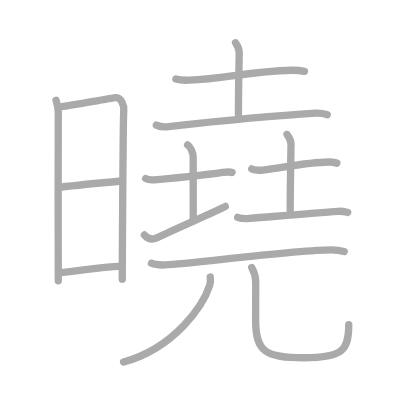
t = 0.00 s
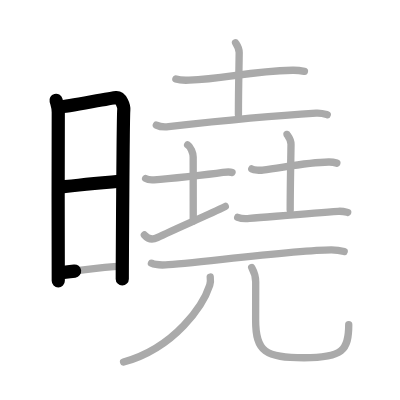
t = 3.25 s
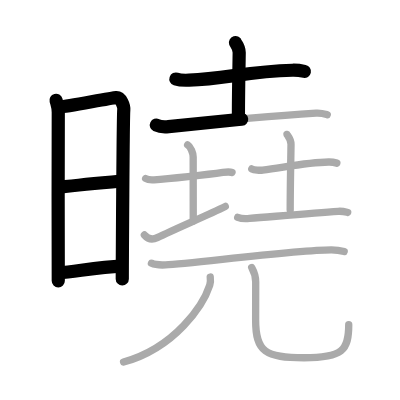
t = 6.50 s
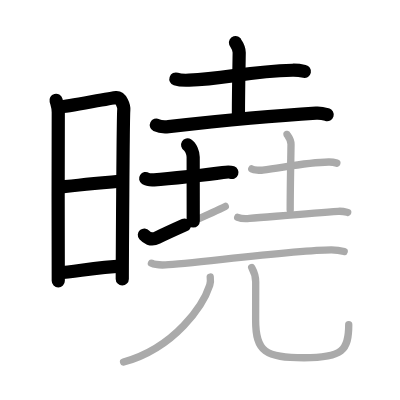
t = 9.50 s
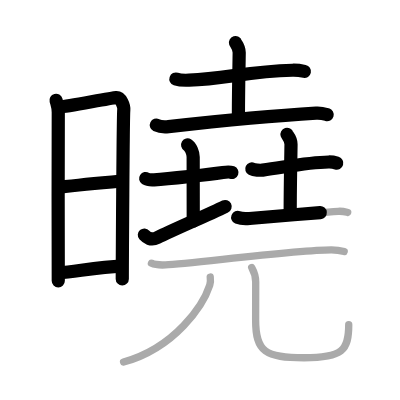
t = 12.75 s
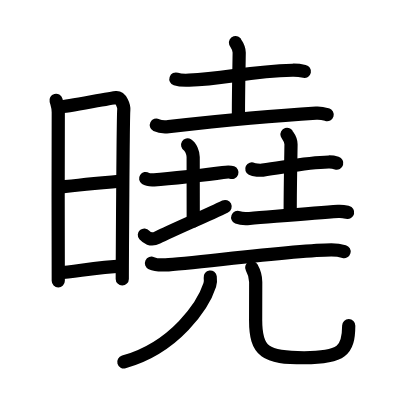
t = 16.00 s

The animated SVG that drew these frames (rendered in a browser with its animation timeline set to each time). Animation: 16 SMIL elements (animate=16); one cycle of 16.00 s.

<?xml version="1.0" standalone="no"?>
<!DOCTYPE svg PUBLIC "-//W3C//DTD SVG 1.1//EN"   "http://www.w3.org/Graphics/SVG/1.1/DTD/svg11.dtd">
<svg width="400px" height="400px"  version="1.1" xmlns="http://www.w3.org/2000/svg">
  <defs>
    <marker id="Triangle" viewBox="0 0 10 10" refX="0" refY="5" markerUnits="strokeWidth" markerWidth="3" style="stroke-opacity:0%;fill:#aaaaaa;" markerHeight="2" orient="auto">
      <path d="M 0 0 L 10 5 L 0 10 z" />
    </marker>
    
    <marker id="Arrow" viewBox="0 0 10 10" refX="5" refY="5" markerUnits="strokeWidth" markerWidth="1.8" style="stroke-opacity:0%;fill:#770000;" markerHeight="2" orient="auto">
      <path d="M 0 4 L 6 4 L 4 1 L 10 5 L 4 9 L 6 6 L 0 6 z" />
        <circle cx="5" cy="5" r="5" />
      </marker>
    
    <marker id="TriangleRed" viewBox="0 0 10 10" refX="0" refY="5" markerUnits="strokeWidth" markerWidth="3" style="stroke-opacity:0%;fill:#CC0000;" markerHeight="2" orient="auto">
      <path d="M 0 0 L 10 5 L 0 10 z" />
    </marker>
    
    <marker id="ArrowRed" viewBox="0 0 10 10" refX="5" refY="5" markerUnits="strokeWidth" markerWidth="1.8" style="stroke-opacity:0%;fill:#CC0000;" markerHeight="2" orient="auto">
      <path d="M 0 4 L 6 4 L 4 1 L 10 5 L 4 9 L 6 6 L 0 6 z" />
        <circle cx="5" cy="5" r="5" />
      </marker>
    
  </defs>
  
  <path style="fill:#ffffff; fill-opacity:100%; fill-rule:evenodd; stroke-width:0;" d="M 0 0 L 400px 0 L 400px 400px L 0 400px L 0 0" />

  <g transform="scale(3.6697247706422 3.6697247706422)">
<path style="fill:none; fill-opacity:0%; fill-rule:evenodd; stroke:#aaaaaa; stroke-opacity:100%; stroke-width: 1.5pt; stroke-linejoin:round; stroke-linecap:round;" d="M15.27 27.33c0.31 1.16 0.61 1.75 0.61 3.25c0 1.51-0.1 44.43 0 45.94"></path>
<path style="fill:none; fill-opacity:0%; fill-rule:evenodd; stroke:#aaaaaa; stroke-opacity:100%; stroke-width: 1.5pt; stroke-linejoin:round; stroke-linecap:round;" d="M16.39 29.11c1.73-0.04 13.71-2.43 15.28-2.52c1.31-0.08 2.16 2.27 2.06 3.38c-0.21 2.24-0.41 44.97-0.41 46.1"></path>
<path style="fill:none; fill-opacity:0%; fill-rule:evenodd; stroke:#aaaaaa; stroke-opacity:100%; stroke-width: 1.5pt; stroke-linejoin:round; stroke-linecap:round;" d="M16.19 51.04c4.56-0.54 12.31-1.29 16.92-1.71"></path>
<path style="fill:none; fill-opacity:0%; fill-rule:evenodd; stroke:#aaaaaa; stroke-opacity:100%; stroke-width: 1.5pt; stroke-linejoin:round; stroke-linecap:round;" d="M16.09 74.35c4.76-0.4 11.08-1.64 17.02-1.82"></path>
<path style="fill:none; fill-opacity:0%; fill-rule:evenodd; stroke:#aaaaaa; stroke-opacity:100%; stroke-width: 1.5pt; stroke-linejoin:round; stroke-linecap:round;" d="M47.93 21.53c0.94 0.32 2.64 0.36 3.58 0.32c9.89-0.36 16.09-2.42 28.18-2.71c1.56-0.04 2.49 0.15 3.27 0.31"></path>
<path style="fill:none; fill-opacity:0%; fill-rule:evenodd; stroke:#aaaaaa; stroke-opacity:100%; stroke-width: 1.5pt; stroke-linejoin:round; stroke-linecap:round;" d="M64.17 11.62c0.07 0.23 1.01 1.22 1.01 2.71c0 1.67-0.21 9.92-0.21 16.88"></path>
<path style="fill:none; fill-opacity:0%; fill-rule:evenodd; stroke:#aaaaaa; stroke-opacity:100%; stroke-width: 1.5pt; stroke-linejoin:round; stroke-linecap:round;" d="M42.6 34.09c0.87 0.43 2.46 0.53 3.33 0.43c10.76-1.21 30.59-3.11 40.21-3.68c1.45-0.09 2.32 0.21 3.04 0.42"></path>
<path style="fill:none; fill-opacity:0%; fill-rule:evenodd; stroke:#aaaaaa; stroke-opacity:100%; stroke-width: 1.5pt; stroke-linejoin:round; stroke-linecap:round;" d="M39.69 48.64c0.58 0.38 1.72 0.4 2.31 0.36c3.84-0.25 14.61-1.39 18.72-2c0.96-0.14 2.02-0.18 2.5 0.01"></path>
<path style="fill:none; fill-opacity:0%; fill-rule:evenodd; stroke:#aaaaaa; stroke-opacity:100%; stroke-width: 1.5pt; stroke-linejoin:round; stroke-linecap:round;" d="M51.13 39.5c0.84 0.5 1.51 2.23 1.51 3.25c0 5 0.02 11 0.02 17.5"></path>
<path style="fill:none; fill-opacity:0%; fill-rule:evenodd; stroke:#aaaaaa; stroke-opacity:100%; stroke-width: 1.5pt; stroke-linejoin:round; stroke-linecap:round;" d="M39.34 64.04c0.58 0.66 1.76 1.59 3.51 0.72c4.88-2.4 13.66-6.11 18.54-8.51"></path>
<path style="fill:none; fill-opacity:0%; fill-rule:evenodd; stroke:#aaaaaa; stroke-opacity:100%; stroke-width: 1.5pt; stroke-linejoin:round; stroke-linecap:round;" d="M68.61 46.03c0.64 0.32 2.31 0.41 2.95 0.32c6.44-0.86 12.2-2.11 18-2.21c1.06-0.02 1.7 0.15 2.23 0.31"></path>
<path style="fill:none; fill-opacity:0%; fill-rule:evenodd; stroke:#aaaaaa; stroke-opacity:100%; stroke-width: 1.5pt; stroke-linejoin:round; stroke-linecap:round;" d="M78.21 36.62c0.07 0.23 1.09 1.22 1.09 2.71c0 1.67-0.22 10.92-0.22 17.88"></path>
<path style="fill:none; fill-opacity:0%; fill-rule:evenodd; stroke:#aaaaaa; stroke-opacity:100%; stroke-width: 1.5pt; stroke-linejoin:round; stroke-linecap:round;" d="M64.77 59.23c0.74 0.3 2.48 0.37 3.22 0.3C74.6 59 85.52 58 92.16 57.59c1.23-0.08 1.98 0.15 2.59 0.3"></path>
<path style="fill:none; fill-opacity:0%; fill-rule:evenodd; stroke:#aaaaaa; stroke-opacity:100%; stroke-width: 1.5pt; stroke-linejoin:round; stroke-linecap:round;" d="M41.27 71.72c1 0.46 2.83 0.51 3.84 0.46c6.97-0.34 35.66-4.08 45.18-4.08c1.67 0 2.67 0.22 3.5 0.45"></path>
<path style="fill:none; fill-opacity:0%; fill-rule:evenodd; stroke:#aaaaaa; stroke-opacity:100%; stroke-width: 1.5pt; stroke-linejoin:round; stroke-linecap:round;" d="M57.29 75.5c0.07 0.54 0.12 1.41-0.13 2.19c-1.75 5.41-9.37 17.03-23.49 20.97"></path>
<path style="fill:none; fill-opacity:0%; fill-rule:evenodd; stroke:#aaaaaa; stroke-opacity:100%; stroke-width: 1.5pt; stroke-linejoin:round; stroke-linecap:round;" d="M68.59 72.91c0.59 1.06 1.09 2.3 1.09 3.93c0 2.18-0.02 5.46-0.02 10.4c0 8.67 2.71 10.25 13.19 10.25c10.49 0 12.18-2.02 12.18-9"></path>

<path style="fill:none; fill-opacity:0%; fill-rule:evenodd; stroke:#000000; stroke-opacity:100%; stroke-width: 2.7pt; stroke-linejoin:round; stroke-linecap:round;" d="M15.27 27.33c0.31 1.16 0.61 1.75 0.61 3.25c0 1.51-0.1 44.43 0 45.94" pathLength="100" stroke-dashoffset="100" stroke-dasharray="100 105"><animate id="dashAnim1" attributeName="stroke-dashoffset" from="100" to="0" dur="1s" calcMode="linear" fill="freeze"/></path>
<path style="fill:none; fill-opacity:0%; fill-rule:evenodd; stroke:#000000; stroke-opacity:100%; stroke-width: 2.7pt; stroke-linejoin:round; stroke-linecap:round;" d="M16.39 29.11c1.73-0.04 13.71-2.43 15.28-2.52c1.31-0.08 2.16 2.27 2.06 3.38c-0.21 2.24-0.41 44.97-0.41 46.1" pathLength="100" stroke-dashoffset="100" stroke-dasharray="100 105"><animate id="dashAnim2" attributeName="stroke-dashoffset" from="100" to="0" dur="1s" calcMode="linear" begin="dashAnim1.end" fill="freeze"/></path>
<path style="fill:none; fill-opacity:0%; fill-rule:evenodd; stroke:#000000; stroke-opacity:100%; stroke-width: 2.7pt; stroke-linejoin:round; stroke-linecap:round;" d="M16.19 51.04c4.56-0.54 12.31-1.29 16.92-1.71" pathLength="100" stroke-dashoffset="100" stroke-dasharray="100 105"><animate id="dashAnim3" attributeName="stroke-dashoffset" from="100" to="0" dur="1s" calcMode="linear" begin="dashAnim2.end" fill="freeze"/></path>
<path style="fill:none; fill-opacity:0%; fill-rule:evenodd; stroke:#000000; stroke-opacity:100%; stroke-width: 2.7pt; stroke-linejoin:round; stroke-linecap:round;" d="M16.09 74.35c4.76-0.4 11.08-1.64 17.02-1.82" pathLength="100" stroke-dashoffset="100" stroke-dasharray="100 105"><animate id="dashAnim4" attributeName="stroke-dashoffset" from="100" to="0" dur="1s" calcMode="linear" begin="dashAnim3.end" fill="freeze"/></path>
<path style="fill:none; fill-opacity:0%; fill-rule:evenodd; stroke:#000000; stroke-opacity:100%; stroke-width: 2.7pt; stroke-linejoin:round; stroke-linecap:round;" d="M47.93 21.53c0.94 0.32 2.64 0.36 3.58 0.32c9.89-0.36 16.09-2.42 28.18-2.71c1.56-0.04 2.49 0.15 3.27 0.31" pathLength="100" stroke-dashoffset="100" stroke-dasharray="100 105"><animate id="dashAnim5" attributeName="stroke-dashoffset" from="100" to="0" dur="1s" calcMode="linear" begin="dashAnim4.end" fill="freeze"/></path>
<path style="fill:none; fill-opacity:0%; fill-rule:evenodd; stroke:#000000; stroke-opacity:100%; stroke-width: 2.7pt; stroke-linejoin:round; stroke-linecap:round;" d="M64.17 11.62c0.07 0.23 1.01 1.22 1.01 2.71c0 1.67-0.21 9.92-0.21 16.88" pathLength="100" stroke-dashoffset="100" stroke-dasharray="100 105"><animate id="dashAnim6" attributeName="stroke-dashoffset" from="100" to="0" dur="1s" calcMode="linear" begin="dashAnim5.end" fill="freeze"/></path>
<path style="fill:none; fill-opacity:0%; fill-rule:evenodd; stroke:#000000; stroke-opacity:100%; stroke-width: 2.7pt; stroke-linejoin:round; stroke-linecap:round;" d="M42.6 34.09c0.87 0.43 2.46 0.53 3.33 0.43c10.76-1.21 30.59-3.11 40.21-3.68c1.45-0.09 2.32 0.21 3.04 0.42" pathLength="100" stroke-dashoffset="100" stroke-dasharray="100 105"><animate id="dashAnim7" attributeName="stroke-dashoffset" from="100" to="0" dur="1s" calcMode="linear" begin="dashAnim6.end" fill="freeze"/></path>
<path style="fill:none; fill-opacity:0%; fill-rule:evenodd; stroke:#000000; stroke-opacity:100%; stroke-width: 2.7pt; stroke-linejoin:round; stroke-linecap:round;" d="M39.69 48.64c0.58 0.38 1.72 0.4 2.31 0.36c3.84-0.25 14.61-1.39 18.72-2c0.96-0.14 2.02-0.18 2.5 0.01" pathLength="100" stroke-dashoffset="100" stroke-dasharray="100 105"><animate id="dashAnim8" attributeName="stroke-dashoffset" from="100" to="0" dur="1s" calcMode="linear" begin="dashAnim7.end" fill="freeze"/></path>
<path style="fill:none; fill-opacity:0%; fill-rule:evenodd; stroke:#000000; stroke-opacity:100%; stroke-width: 2.7pt; stroke-linejoin:round; stroke-linecap:round;" d="M51.13 39.5c0.84 0.5 1.51 2.23 1.51 3.25c0 5 0.02 11 0.02 17.5" pathLength="100" stroke-dashoffset="100" stroke-dasharray="100 105"><animate id="dashAnim9" attributeName="stroke-dashoffset" from="100" to="0" dur="1s" calcMode="linear" begin="dashAnim8.end" fill="freeze"/></path>
<path style="fill:none; fill-opacity:0%; fill-rule:evenodd; stroke:#000000; stroke-opacity:100%; stroke-width: 2.7pt; stroke-linejoin:round; stroke-linecap:round;" d="M39.34 64.04c0.58 0.66 1.76 1.59 3.51 0.72c4.88-2.4 13.66-6.11 18.54-8.51" pathLength="100" stroke-dashoffset="100" stroke-dasharray="100 105"><animate id="dashAnim10" attributeName="stroke-dashoffset" from="100" to="0" dur="1s" calcMode="linear" begin="dashAnim9.end" fill="freeze"/></path>
<path style="fill:none; fill-opacity:0%; fill-rule:evenodd; stroke:#000000; stroke-opacity:100%; stroke-width: 2.7pt; stroke-linejoin:round; stroke-linecap:round;" d="M68.61 46.03c0.64 0.32 2.31 0.41 2.95 0.32c6.44-0.86 12.2-2.11 18-2.21c1.06-0.02 1.7 0.15 2.23 0.31" pathLength="100" stroke-dashoffset="100" stroke-dasharray="100 105"><animate id="dashAnim11" attributeName="stroke-dashoffset" from="100" to="0" dur="1s" calcMode="linear" begin="dashAnim10.end" fill="freeze"/></path>
<path style="fill:none; fill-opacity:0%; fill-rule:evenodd; stroke:#000000; stroke-opacity:100%; stroke-width: 2.7pt; stroke-linejoin:round; stroke-linecap:round;" d="M78.21 36.62c0.07 0.23 1.09 1.22 1.09 2.71c0 1.67-0.22 10.92-0.22 17.88" pathLength="100" stroke-dashoffset="100" stroke-dasharray="100 105"><animate id="dashAnim12" attributeName="stroke-dashoffset" from="100" to="0" dur="1s" calcMode="linear" begin="dashAnim11.end" fill="freeze"/></path>
<path style="fill:none; fill-opacity:0%; fill-rule:evenodd; stroke:#000000; stroke-opacity:100%; stroke-width: 2.7pt; stroke-linejoin:round; stroke-linecap:round;" d="M64.77 59.23c0.74 0.3 2.48 0.37 3.22 0.3C74.6 59 85.52 58 92.16 57.59c1.23-0.08 1.98 0.15 2.59 0.3" pathLength="100" stroke-dashoffset="100" stroke-dasharray="100 105"><animate id="dashAnim13" attributeName="stroke-dashoffset" from="100" to="0" dur="1s" calcMode="linear" begin="dashAnim12.end" fill="freeze"/></path>
<path style="fill:none; fill-opacity:0%; fill-rule:evenodd; stroke:#000000; stroke-opacity:100%; stroke-width: 2.7pt; stroke-linejoin:round; stroke-linecap:round;" d="M41.27 71.72c1 0.46 2.83 0.51 3.84 0.46c6.97-0.34 35.66-4.08 45.18-4.08c1.67 0 2.67 0.22 3.5 0.45" pathLength="100" stroke-dashoffset="100" stroke-dasharray="100 105"><animate id="dashAnim14" attributeName="stroke-dashoffset" from="100" to="0" dur="1s" calcMode="linear" begin="dashAnim13.end" fill="freeze"/></path>
<path style="fill:none; fill-opacity:0%; fill-rule:evenodd; stroke:#000000; stroke-opacity:100%; stroke-width: 2.7pt; stroke-linejoin:round; stroke-linecap:round;" d="M57.29 75.5c0.07 0.54 0.12 1.41-0.13 2.19c-1.75 5.41-9.37 17.03-23.49 20.97" pathLength="100" stroke-dashoffset="100" stroke-dasharray="100 105"><animate id="dashAnim15" attributeName="stroke-dashoffset" from="100" to="0" dur="1s" calcMode="linear" begin="dashAnim14.end" fill="freeze"/></path>
<path style="fill:none; fill-opacity:0%; fill-rule:evenodd; stroke:#000000; stroke-opacity:100%; stroke-width: 2.7pt; stroke-linejoin:round; stroke-linecap:round;" d="M68.59 72.91c0.59 1.06 1.09 2.3 1.09 3.93c0 2.18-0.02 5.46-0.02 10.4c0 8.67 2.71 10.25 13.19 10.25c10.49 0 12.18-2.02 12.18-9" pathLength="100" stroke-dashoffset="100" stroke-dasharray="100 105"><animate id="dashAnim16" attributeName="stroke-dashoffset" from="100" to="0" dur="1s" calcMode="linear" begin="dashAnim15.end" fill="freeze"/></path>

</g>

</svg>  
          
